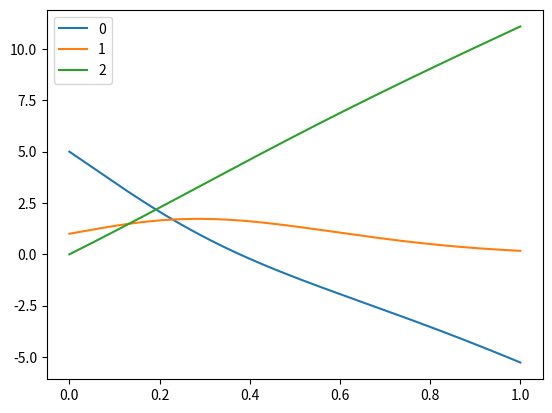

Here is the Python script that generated this plot:
import numpy as np
import matplotlib.pyplot as plt
from scipy.integrate import solve_ivp

def f(t,v, args):
    vdot = np.zeros_like(v)
    alpha, beta, gamma = args

    vdot[0] = -alpha * v[0] * v[1] - gamma
    vdot[1] = alpha * v[0] * v[1] - beta * v[1]
    vdot[2] = beta * v[1] + gamma
    return vdot


def solve(v0,f,args,t0, tk):
    sol = solve_ivp(lambda t, v: f(t, v, args), [t0,tk], v0, max_step = (tk-t0)/1000)
    return sol.t, sol.y

t,y = solve([5,1,0], f,[1,1, 10],0,1)
for i in range(len(y[:,0])):
    plt.plot(t,y[i,:], label = f"{i}")
plt.legend()
plt.show()